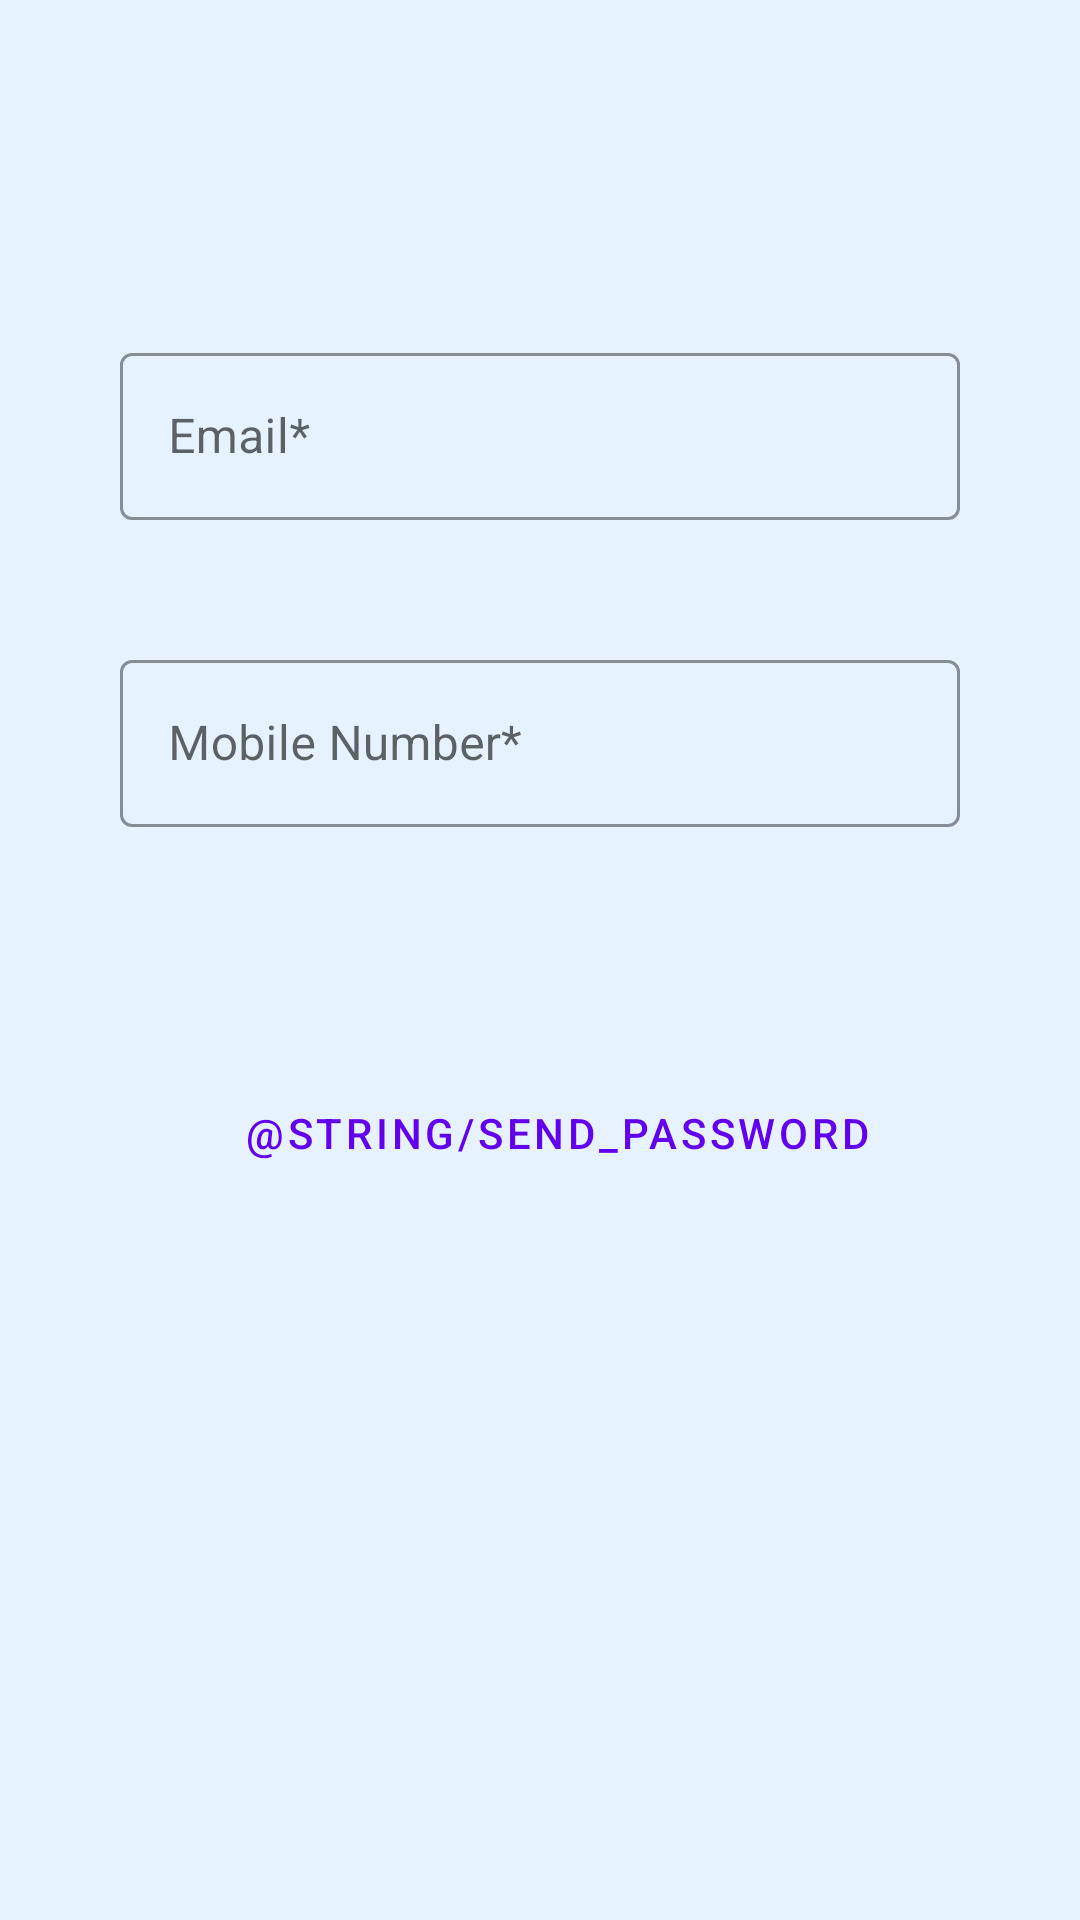

Reconstruct the res/layout file that produces this screen, plus the resources it refers to.
<!-- AndroidManifest.xml: application theme Theme.FileDrive -->
<!-- res/layout/activity_forgot_password.xml -->
<?xml version="1.0" encoding="utf-8"?>
<androidx.constraintlayout.widget.ConstraintLayout xmlns:android="http://schemas.android.com/apk/res/android"
    xmlns:app="http://schemas.android.com/apk/res-auto"
    xmlns:tools="http://schemas.android.com/tools"
    android:layout_width="match_parent"
    android:layout_height="match_parent"
    app:layout_constraintBottom_toBottomOf="parent"
    app:layout_constraintEnd_toEndOf="parent"
    app:layout_constraintHorizontal_bias="0.0"
    app:layout_constraintStart_toStartOf="parent"
    app:layout_constraintTop_toTopOf="parent"
    app:layout_constraintVertical_bias="0.0"
    android:background="@color/light_blue"
    tools:context=".ForgotPasswordActivity">

        <com.google.android.material.textfield.TextInputLayout
            android:id="@+id/forgotEmailET"
            style="@style/Widget.MaterialComponents.TextInputLayout.OutlinedBox"
            android:layout_width="match_parent"
            android:layout_height="wrap_content"
            android:layout_alignParentStart="true"
            android:layout_alignParentLeft="true"
            android:layout_alignParentTop="true"
            android:layout_alignParentEnd="true"
            android:layout_alignParentRight="true"
            android:layout_alignParentBottom="true"
            android:layout_marginStart="40dp"
            android:layout_marginLeft="40dp"
            android:layout_marginRight="40dp"
            android:layout_marginEnd="40dp"
            app:boxStrokeColor="#222020"
            app:layout_constraintBottom_toBottomOf="parent"
            app:layout_constraintEnd_toEndOf="parent"
            app:layout_constraintHorizontal_bias="0.0"
            app:layout_constraintStart_toStartOf="parent"
            app:layout_constraintTop_toTopOf="parent"
            app:layout_constraintVertical_bias="0.194">

            <com.google.android.material.textfield.TextInputEditText
                android:layout_width="match_parent"
                android:layout_height="match_parent"
                android:hint="@string/prompt_email" />
        </com.google.android.material.textfield.TextInputLayout>

        <com.google.android.material.textfield.TextInputLayout
            android:id="@+id/forgotPhoneET"
            style="@style/Widget.MaterialComponents.TextInputLayout.OutlinedBox"
            android:layout_width="match_parent"
            android:layout_height="wrap_content"
            android:layout_alignParentStart="true"
            android:layout_alignParentLeft="true"
            android:layout_alignParentTop="true"
            android:layout_alignParentEnd="true"
            android:layout_alignParentRight="true"
            android:layout_alignParentBottom="true"
            android:layout_marginStart="40dp"
            android:layout_marginLeft="40dp"
            android:layout_marginRight="40dp"
            android:layout_marginEnd="40dp"
            app:boxStrokeColor="#222020"
            app:layout_constraintBottom_toBottomOf="parent"
            app:layout_constraintEnd_toEndOf="parent"
            app:layout_constraintStart_toStartOf="parent"
            app:layout_constraintTop_toBottomOf="@+id/forgotEmailET"
            app:layout_constraintVertical_bias="0.102">

            <com.google.android.material.textfield.TextInputEditText
                android:layout_width="match_parent"
                android:layout_height="match_parent"
                android:hint="@string/mobile_number" />
        </com.google.android.material.textfield.TextInputLayout>

    <com.google.android.material.button.MaterialButton
        android:id="@+id/forgotPasswordButton"
        style="@style/Widget.MaterialComponents.Button.OutlinedButton"
        android:layout_width="wrap_content"
        android:layout_height="wrap_content"
        android:layout_alignParentStart="true"
        android:layout_alignParentLeft="true"
        android:layout_alignParentEnd="true"
        android:layout_alignParentRight="true"
        android:layout_alignParentBottom="true"
        android:layout_marginStart="120dp"
        android:layout_marginLeft="120dp"
        android:layout_marginTop="18dp"
        android:layout_marginEnd="120dp"
        android:layout_marginRight="120dp"
        android:background="@color/cardview_light_background"
        android:onClick="forgotPassword"
        android:text="@string/send_password"
        app:layout_constraintBottom_toBottomOf="parent"
        app:layout_constraintEnd_toEndOf="parent"
        app:layout_constraintHorizontal_bias="0.454"
        app:layout_constraintStart_toStartOf="parent"
        app:layout_constraintTop_toBottomOf="@+id/forgotPasswordProgressBar"
        app:layout_constraintVertical_bias="0.048" />

    <ProgressBar
        android:id="@+id/forgotPasswordProgressBar"
        style="@style/Widget.AppCompat.ProgressBar.Horizontal"
        android:layout_width="match_parent"
        android:layout_height="wrap_content"
        android:layout_alignParentStart="true"
        android:layout_alignParentLeft="true"
        android:layout_alignParentEnd="true"
        android:layout_alignParentRight="true"
        android:layout_alignParentBottom="true"
        android:layout_marginStart="40dp"
        android:layout_marginLeft="40dp"
        android:layout_marginTop="20dp"
        android:layout_marginEnd="40dp"
        android:layout_marginRight="40dp"
        android:layout_marginBottom="50dp"
        android:indeterminate="true"
        android:visibility="invisible"
        app:layout_constraintBottom_toBottomOf="parent"
        app:layout_constraintEnd_toEndOf="parent"
        app:layout_constraintHorizontal_bias="0.0"
        app:layout_constraintStart_toStartOf="parent"
        app:layout_constraintTop_toBottomOf="@+id/forgotPhoneET"
        app:layout_constraintVertical_bias="0.043" />

</androidx.constraintlayout.widget.ConstraintLayout>
<!-- resources referenced by this layout -->
<resources>
  <color name="light_blue">#e6f2ff</color>
  <string name="mobile_number">Mobile Number*</string>
  <string name="prompt_email">Email*</string>
  <style name="Theme.FileDrive" parent="Theme.MaterialComponents.DayNight.DarkActionBar">
          
          <item name="colorPrimary">@color/purple_500</item>
          <item name="colorPrimaryVariant">@color/purple_700</item>
          <item name="colorOnPrimary">@color/white</item>
          
          <item name="colorSecondary">@color/teal_200</item>
          <item name="colorSecondaryVariant">@color/teal_700</item>
          <item name="colorOnSecondary">@color/black</item>
          
          <item name="android:statusBarColor" tools:targetApi="l">?attr/colorPrimaryVariant</item>
          
      </style>
  <color name="purple_500">#FF6200EE</color>
  <color name="purple_700">#FF3700B3</color>
  <color name="white">#FFFFFFFF</color>
  <color name="teal_200">#FF03DAC5</color>
  <color name="teal_700">#FF018786</color>
  <color name="black">#FF000000</color>
</resources>
